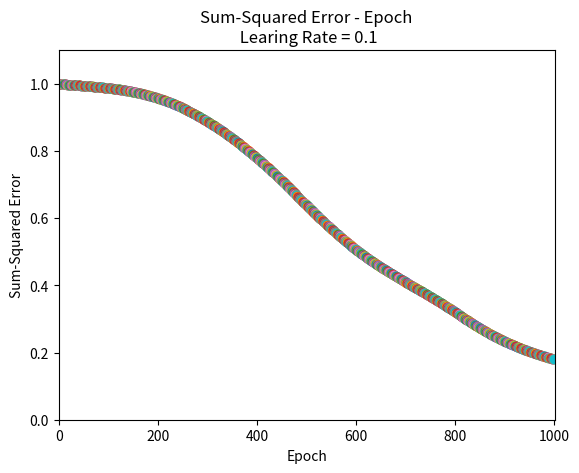

This chart was generated by the following Python code:
import numpy as np

# scipy.special for the sigmoid function expit()
import scipy.special

import matplotlib.pyplot as plt


class neuralNetwork:
    
    def __init__(self, learningrate):
        
        # w_i_j, from node i to node j in the next layer
        # theta 3 is the threshold with input -1
        # [W11, W12, W13=0], [W21, W22, W23=0], [theta 31, theta 32, theta 33=1]
        self.wih = np.array([[0.2, -0.4, 0], [0.2, -0.2, 0], [0.8, -0.1, 1]]) 
        self.who = np.array([[0.1, -0.4, 0.3]])

        # learning rate
        self.lr = learningrate
        
        # activation function: sigmoid function
        self.activation_function = lambda x: scipy.special.expit(x)
        
        pass


    def train(self, inputs_list, target): 
        # convert inputs list to 2d array
        inputs = np.array(inputs_list, ndmin=2).T
        targets = np.array(target, ndmin=1).T #  ndmin=1 changed from the standard 
        
        # calculate signals into hidden layer
        hidden_inputs = np.dot(self.wih, inputs)
        # calculate the signals emerging from hidden layer
        hidden_outputs = self.activation_function(hidden_inputs)
        
        # calculate signals into final output layer
        final_inputs = np.dot(self.who, hidden_outputs)
        # calculate the signals emerging from final output layer
        final_outputs = self.activation_function(final_inputs)
        
        # output layer error is the (target - actual)
        output_errors = targets - final_outputs
        # hidden layer error is the output_errors, split by weights, recombined at hidden nodes
        hidden_errors = np.dot(self.who.T, output_errors) 
        
        # update the weights for the links between the hidden and output layers
        self.who += self.lr * np.dot((output_errors * final_outputs * (1.0 - final_outputs)), np.transpose(hidden_outputs))
        
        # update the weights for the links between the input and hidden layers
        self.wih += self.lr * np.dot((hidden_errors * hidden_outputs * (1.0 - hidden_outputs)), np.transpose(inputs))
        
        pass

    
    # query the neural network
    def query(self, inputs_list):
        # convert inputs list to 2d array
        inputs = np.array(inputs_list, ndmin=2).T
        
        # calculate signals into hidden layer
        hidden_inputs = np.dot(self.wih, inputs)
        # calculate the signals emerging from hidden layer
        hidden_outputs = self.activation_function(hidden_inputs)
        
        # calculate signals into final output layer
        final_inputs = np.dot(self.who, hidden_outputs)
        # calculate the signals emerging from final output layer
        final_outputs = self.activation_function(final_inputs)
        
        return final_outputs



def main():
    input_list = []
    target_list = []

    # Number of Epoch
    epoch = 1000

    # learning rate
    learing_rate = 0.1

    # Inputs & Targets
    input_list.append([-1, -1]); target_list.append(0)
    input_list.append([-1, 1]); target_list.append(1)
    input_list.append([1, -1]); target_list.append(1)
    input_list.append([1, 1]); target_list.append(0)

    # Create an instance of neuralNetwork with the learning rate specified
    nn = neuralNetwork(learing_rate)
    
    # Add the threshold input
    for i in range(len(input_list)):
        input_list[i].append(-1) 

    # Plot the Sum-Squared Error - Epoch
    plt.axis([0, epoch+1, 0, 1.1])
    plt.title('Sum-Squared Error - Epoch\n Learing Rate = 0.1')
    plt.xlabel('Epoch')
    plt.ylabel('Sum-Squared Error')

    # Train & Plot
    for x in range(0, epoch):
        for i in range(len(input_list)):
            nn.train(input_list[i], target_list[i])  
        
        sum_squared_errors = 0

        for i in range(len(input_list)):
            sum_squared_errors += (nn.query(input_list[i])-target_list[i])**2

        plt.scatter(x+1, sum_squared_errors)

    plt.show()

if __name__ == '__main__':
    main()
